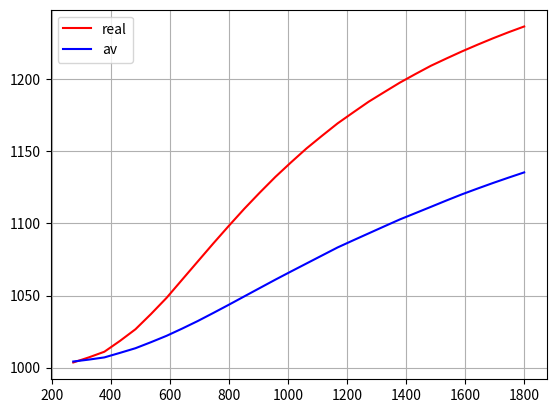

Python code for this plot:
from abc import ABCMeta, abstractproperty, abstractstaticmethod, abstractmethod
from scipy.interpolate import interp2d, interp1d
import numpy as np
from scipy.integrate import quad


class IdealGas(metaclass=ABCMeta):
    def __init__(self):
        self._R = None
        self._T = None
        self._T1 = None
        self._T2 = None
        self._l0 = None
        self._Q_n = None
        self._c_p = None
        self._c_p_av = None
        self._c_p_av_int = None
        self._k = None
        self._k_av = None
        self._k_av_int = None
        self._alpha = 1

    @property
    def l0(self):
        """Теоретически необходимая масса воздуха"""
        return self._l0

    @property
    def Q_n(self):
        """Низшая теплота сгорания топлива"""
        return self._Q_n

    @property
    def alpha(self):
        return self._alpha

    @alpha.setter
    def alpha(self, value):
        self._alpha = value

    def rho_func(self, T, p):
        return p / (self._R * T)

    def T_func(self, p, rho):
        return p / (self._R * rho)

    def p_func(self, T, rho):
        return self._R * rho * T

    def k_func(self, c_p):
        return c_p / (c_p - self._R)

    def c_p_func(self, k):
        return k * self._R / (k - 1)

    @property
    def R(self):
        return self._R

    @property
    def k(self):
        return self._k

    @property
    def k_av(self):
        return self._k_av

    @property
    def k_av_int(self):
        return self._k_av_int

    @property
    def c_p(self):
        return self._c_p

    @property
    def c_p_av(self):
        return self._c_p_av

    @property
    def c_p_av_int(self):
        return self._c_p_av_int

    @abstractmethod
    def mu(self, T):
        """Динамическая вязкость при заданной температуре."""
        pass

    @abstractmethod
    def lam(self, T):
        """Теплопроводность при заданной температуре."""
        pass

    @abstractmethod
    def _T_get(self):
        pass

    @abstractmethod
    def _T_set(self, value):
        pass

    T = abstractproperty(_T_get, _T_set)

    @abstractmethod
    def _T1_get(self):
        pass

    @abstractmethod
    def _T1_set(self, value):
        pass

    T1 = abstractproperty(_T1_get, _T1_set)

    @abstractmethod
    def _T2_get(self):
        pass

    @abstractmethod
    def _T2_set(self, value):
        pass

    T2 = abstractproperty(_T2_get, _T2_set)

    @abstractmethod
    def c_p_real_func(self, T, **kwargs):
        pass

    @abstractmethod
    def c_p_av_func(self, T, **kwargs):
        pass

    @abstractmethod
    def c_p_av_int_func(self, T1, T2, **kwargs):
        pass


class Air(IdealGas):
    def __init__(self):
        IdealGas.__init__(self)
        self._R = 287.4
        self._T = 288
        self._T1 = 288
        self._T2 = 400
        self._c_p_real_arr = np.array([1.0036, 1.0103, 1.0245, 1.0446, 1.0685, 1.0923, 1.1149, 1.1355, 1.1539,
                                       1.1702, 1.1844, 1.1970, 1.2083, 1.2179, 1.2267, 1.2347, 1.2418, 1.2485,
                                       1.2544, 1.2602, 1.2653, 1.2703, 1.2749]) * 1e3
        self._c_p_av_arr = np.array([1.0036, 1.0061, 1.0115, 1.0191, 1.0283, 1.0387, 1.0496, 1.0605, 1.0710, 1.0815,
                                     1.0907, 1.0999, 1.1082, 1.1166, 1.1242, 1.1313, 1.1380, 1.1443, 1.1501, 1.1560,
                                     1.1610, 1.1664, 1.1710]) * 1e3
        self._T_arr = np.linspace(0, 2200, 23) + 273
        self._c_p_real_interp = interp1d(self._T_arr, self._c_p_real_arr)
        self._c_p_av_interp = interp1d(self._T_arr, self._c_p_av_arr)
        self._c_p = self.c_p_real_func(self._T)
        self._c_p_av = self.c_p_av_func(self._T)
        self._c_p_av_int = self.c_p_av_int_func(self._T1, self._T2)
        self._k = self.k_func(self._c_p)
        self._k_av = self.k_func(self._c_p_av)
        self._k_av_int = self.k_func(self._c_p_av_int)

    def _T_get(self):
        return self._T

    def _T_set(self, value):
        self._T = value
        self._c_p = self.c_p_real_func(value)
        self._k = self._c_p / (self._c_p - self._R)
        self._c_p_av = self.c_p_av_func(value)
        self._k_av = self._c_p_av / (self._c_p_av - self._R)

    T = property(_T_get, _T_set)

    def _T1_get(self):
        return self._T1

    def _T1_set(self, value):
        self._T1 = value
        self._c_p_av_int = self.c_p_av_int_func(value, self._T2)
        self._k_av_int = self._c_p_av_int / (self._c_p_av_int - self._R)

    T1 = property(_T1_get, _T1_set)

    def mu(self, T):
        return 17.6e-6 * (T / 273) ** 0.68

    def lam(self, T):
        return 0.0244 * (T / 273) ** 0.82

    def _T2_get(self):
        return self._T2

    def _T2_set(self, value):
        self._T2 = value
        self._c_p_av_int = self.c_p_av_int_func(self._T1, value)
        self._k_av_int = self._c_p_av_int / (self._c_p_av_int - self._R)

    T2 = property(_T2_get, _T2_set)

    def c_p_real_func(self, T, **kwargs):
        """Истинная удельная теплоемкость воздуха"""
        return self._c_p_real_interp(T).__float__()

    def c_p_av_func(self, T, **kwargs):
        """Средняя удельная теплоемкость воздуха"""
        return self._c_p_av_interp(T).__float__()

    def c_p_av_int_func(self, T1, T2, **kwargs):
        """Средняя теплоемкость воздуха в интервале температур"""
        T0 = 273
        return (self.c_p_av_func(T2) * (T2 - T0) - self.c_p_av_func(T1) * (T1 - T0)) / (T2 - T1)


class KeroseneCombustionProducts(IdealGas):
    def __init__(self):
        IdealGas.__init__(self)
        self._R = 287.4
        self._alpha = 1
        self._T = 288
        self._T1 = 288
        self._T2 = 400
        self._Q_n = 43e6
        self._l0 = 14.61
        self._c_p = self.c_p_real_func(self._T, alpha=self._alpha)
        self._c_p_av = self.c_p_av_func(self._T, alpha=self._alpha)
        self._c_p_av_int = self.c_p_av_int_func(self._T1, self._T2, alpha=self._alpha)
        self._k = self.k_func(self._c_p)
        self._k_av = self.k_func(self._c_p_av)
        self._k_av_int = self.k_func(self._c_p_av_int)

    @property
    def alpha(self):
        return self._alpha

    @alpha.setter
    def alpha(self, value):
        self._alpha = value
        self._c_p = self.c_p_real_func(self._T, alpha=value)
        self._k = self._c_p / (self._c_p - self._R)
        self._c_p_av = self.c_p_av_func(self._T, alpha=value)
        self._k_av = self._c_p_av / (self._c_p_av - self._R)
        self._c_p_av_int = self.c_p_av_int_func(self._T1, self._T2, alpha=value)
        self._k_av_int = self._c_p_av_int / (self._c_p_av_int - self._R)

    def _T_get(self):
        return self._T

    def _T_set(self, value):
        self._T = value
        self._c_p = self.c_p_real_func(value, alpha=self._alpha)
        self._k = self._c_p / (self._c_p - self._R)
        self._c_p_av = self.c_p_av_func(value, alpha=self._alpha)
        self._k_av = self._c_p_av / (self._c_p_av - self._R)

    T = property(_T_get, _T_set)

    def mu(self, T):
        return 17.6e-6 * (T / 273) ** 0.68

    def lam(self, T):
        return 0.0244 * (T / 273) ** 0.82

    def _T1_get(self):
        return self._T1

    def _T1_set(self, value):
        self._T1 = value
        self._c_p_av_int = self.c_p_av_int_func(value, self._T2, alpha=self._alpha)
        self._k_av_int = self._c_p_av_int / (self._c_p_av_int - self._R)

    T1 = property(_T1_get, _T1_set)

    def _T2_get(self):
        return self._T2

    def _T2_set(self, value):
        self._T2 = value
        self._c_p_av_int = self.c_p_av_int_func(self._T1, value, alpha=self._alpha)
        self._k_av_int = self._c_p_av_int / (self._c_p_av_int - self._R)

    T2 = property(_T2_get, _T2_set)

    def c_p_real_func(self, T, **kwargs):
        """Истинная удельная теплоемкость продуктов сгорания керосина"""
        alpha = kwargs['alpha']
        term11 = 0.0174 / alpha + 0.2407
        term12 = (0.0093 / alpha + 0.0193) * (2.5 * 1e-3 * T - 0.875)
        term13 = (2e-3 - 1.056e-3 / (alpha - 0.2)) * (2.5e-5 * T ** 2 - 0.0275 * T + 6.5625)
        exp1 = 4.187e3 * (term11 + term12 + term13)
        term21 = 0.0267 / alpha + 0.26
        term22 = (0.0133 / alpha + 0.032) * (1.176e-3 * T - 0.88235)
        term23 = (0.374e-2 + 0.94e-2 / (alpha ** 2 + 10)) * (5.5556e-6 * T ** 2 - 1.3056e-2 * T + 6.67)
        exp2 = 4.187e3 * (term21 + term22 - term23)
        return exp1 * (T < 750) + exp2 * (T >= 750)

    def c_p_av_func(self, T, **kwargs):
        """Средняя удельная теплоемкость продуктов сгорания керосина"""
        alpha = kwargs['alpha']
        exp1 = ((2.25 + 1.2 * alpha) * (T - 70) / (alpha * 1e5) + 0.236) * 4.187e3
        exp2 = ((1.25 + 2.2 * alpha) * (T + 450) / (alpha * 1e5) + 0.218) * 4.187e3
        return exp1 * (T < 700) + exp2 * (T >= 700)

    def c_p_av_int_func(self, T1, T2, **kwargs):
        """Средняя удельная теплоемкость продуктов сгорания керосина в интервале температур"""
        alpha = kwargs['alpha']
        T0 = 273
        return (self.c_p_av_func(T2, alpha=alpha) * (T2 - T0) -
                self.c_p_av_func(T1, alpha=alpha) * (T1 - T0)) / (T2 - T1)


class NaturalGasCombustionProducts(IdealGas):
    def __init__(self):
        IdealGas.__init__(self)
        self._R = 300.67
        self._alpha = 1
        self._T = 288
        self._T1 = 288
        self._T2 = 400
        self._Q_n = 48.412e6
        self._l0 = 16.683

        self._c_p_real_1 = [1.0999, 1.0532, 1.0370, 1.0288, 1.0239, 1.0205, 1.0182, 1.0164, 1.0150, 1.0138]
        self._c_p_real_2 = [1.1201, 1.0665, 1.0480, 1.0386, 1.0329, 1.0291, 1.0263, 1.0243, 1.0227, 1.0214]
        self._c_p_real_3 = [1.1462, 1.0873, 1.0669, 1.0566, 1.0503, 1.0462, 1.0431, 1.0409, 1.0391, 1.0377]
        self._c_p_real_4 = [1.1760, 1.1126, 1.0907, 1.0795, 1.0728, 1.0683, 1.0651, 1.0626, 1.0607, 1.0592]
        self._c_p_real_5 = [1.2075, 1.1400, 1.1167, 1.1048, 1.0976, 1.0928, 1.0894, 1.0868, 1.0848, 1.0831]
        self._c_p_real_6 = [1.2394, 1.1678, 1.1431, 1.1305, 1.1229, 1.1178, 1.1141, 1.1114, 1.1092, 1.1075]
        self._c_p_real_7 = [1.2704, 1.1948, 1.1686, 1.1553, 1.1473, 1.1419, 1.1380, 1.1351, 1.1329, 1.1310]
        self._c_p_real_8 = [1.2998, 1.2201, 1.1924, 1.1784, 1.1699, 1.1643, 1.1602, 1.1571, 1.1547, 1.1528]
        self._c_p_real_9 = [1.3272, 1.2432, 1.2142, 1.1994, 1.1905, 1.1845, 1.1802, 1.1770, 1.1745, 1.1725]
        self._c_p_real_10 = [1.3521, 1.2641, 1.2336, 1.2181, 1.2087, 1.2025, 1.1980, 1.1946, 1.1920, 1.1899]
        self._c_p_real_11 = [1.3745, 1.2826, 1.2507, 1.2345, 1.2248, 1.2182, 1.2135, 1.2100, 1.2073, 1.2051]
        self._c_p_real_12 = [1.3945, 1.2989, 1.2658, 1.2490, 1.2388, 1.2320, 1.2271, 1.2235, 1.2206, 1.2183]
        self._c_p_real_13 = [1.4123, 1.3133, 1.2790, 1.2617, 1.2511, 1.2441, 1.2390, 1.2352, 1.2323, 1.2299]
        self._c_p_real_14 = [1.4281, 1.3261, 1.2908, 1.2729, 1.2621, 1.2548, 1.2496, 1.2457, 1.2426, 1.2402]
        self._c_p_real_15 = [1.4423, 1.3376, 1.3014, 1.2830, 1.2719, 1.2644, 1.2591, 1.2551, 1.2519, 1.2494]
        self._c_p_real_16 = [1.4550, 1.3481, 1.3110, 1.2922, 1.2808, 1.2732, 1.2677, 1.2636, 1.2604, 1.2579]
        self._c_p_real_17 = [1.4667, 1.3576, 1.3198, 1.3007, 1.2891, 1.2813, 1.2757, 1.2716, 1.2683, 1.2657]
        self._c_p_real_18 = [1.4774, 1.3664, 1.3280, 1.3085, 1.2967, 1.2888, 1.2831, 1.2789, 1.2756, 1.2729]
        self._c_p_real_19 = [1.4871, 1.3745, 1.3354, 1.3156, 1.3037, 1.2956, 1.2899, 1.2856, 1.2822, 1.2795]
        self._c_p_real_20 = [1.4957, 1.3816, 1.3420, 1.3220, 1.3099, 1.3017, 1.2959, 1.2915, 1.2881, 1.2854]
        self._c_p_real_21 = [1.5028, 1.3875, 1.3476, 1.3273, 1.3151, 1.3069, 1.3010, 1.2966, 1.2931, 1.2904]

        self._c_p_real_arr = np.array([self._c_p_real_1, self._c_p_real_2, self._c_p_real_3, self._c_p_real_4,
                                       self._c_p_real_5, self._c_p_real_6, self._c_p_real_7, self._c_p_real_8,
                                       self._c_p_real_9, self._c_p_real_10, self._c_p_real_11, self._c_p_real_12,
                                       self._c_p_real_13, self._c_p_real_14, self._c_p_real_15, self._c_p_real_16,
                                       self._c_p_real_17, self._c_p_real_18, self._c_p_real_19, self._c_p_real_20,
                                       self._c_p_real_21]) * 1000

        self._c_p_av_1 = [1.1000, 1.0533, 1.0371, 1.0289, 1.0239, 1.0206, 1.0182, 1.0164, 1.0151, 1.0139]
        self._c_p_av_2 = [1.1095, 1.0592, 1.0418, 1.0330, 1.0277, 1.0241, 1.0215, 1.0196, 1.0181, 1.0169]
        self._c_p_av_3 = [1.1212, 1.0679, 1.0495, 1.0401, 1.0345, 1.0307, 1.0279, 1.0259, 1.0243, 1.0230]
        self._c_p_av_4 = [1.1345, 1.0786, 1.0592, 1.0494, 1.0434, 1.0394, 1.0366, 1.0344, 1.0328, 1.0314]
        self._c_p_av_5 = [1.1489, 1.0905, 1.0703, 1.0600, 1.0538, 1.0497, 1.0467, 1.0445, 1.0427, 1.0413]
        self._c_p_av_6 = [1.1638, 1.1032, 1.0822, 1.0716, 1.0651, 1.0608, 1.0577, 1.0554, 1.0536, 1.0521]
        self._c_p_av_7 = [1.1790, 1.1162, 1.0945, 1.0834, 1.0768, 1.0723, 1.0691, 1.0667, 1.0648, 1.0633]
        self._c_p_av_8 = [1.1941, 1.1292, 1.1068, 1.0954, 1.0885, 1.0839, 1.0805, 1.0781, 1.0761, 1.0746]
        self._c_p_av_9 = [1.2090, 1.1420, 1.1188, 1.1071, 1.1000, 1.0952, 1.0918, 1.0892, 1.0872, 1.0856]
        self._c_p_av_10 = [1.2235, 1.1544, 1.1305, 1.1184, 1.1110, 1.1061, 1.1026, 1.0999, 1.0979, 1.0962]
        self._c_p_av_11 = [1.2375, 1.1663, 1.1417, 1.1292, 1.1216, 1.1165, 1.1129, 1.1102, 1.1080, 1.1063]
        self._c_p_av_12 = [1.2509, 1.1777, 1.1523, 1.1394, 1.1316, 1.1264, 1.1227, 1.1199, 1.1177, 1.1159]
        self._c_p_av_13 = [1.2637, 1.1884, 1.1623, 1.1491, 1.1411, 1.1357, 1.1319, 1.1290, 1.1268, 1.1250]
        self._c_p_av_14 = [1.2758, 1.1986, 1.1718, 1.1582, 1.1500, 1.1445, 1.1406, 1.1376, 1.1353, 1.1335]
        self._c_p_av_15 = [1.2873, 1.2081, 1.1807, 1.1668, 1.1584, 1.1528, 1.1488, 1.1457, 1.1434, 1.1415]
        self._c_p_av_16 = [1.2981, 1.2172, 1.1892, 1.1749, 1.1663, 1.1606, 1.1565, 1.1534, 1.1509, 1.1490]
        self._c_p_av_17 = [1.3082, 1.2257, 1.1971, 1.1826, 1.1738, 1.1679, 1.1637, 1.1605, 1.1581, 1.1561]
        self._c_p_av_18 = [1.3177, 1.2336, 1.2045, 1.1897, 1.1807, 1.1748, 1.1705, 1.1672, 1.1647, 1.1627]
        self._c_p_av_19 = [1.3266, 1.2410, 1.2113, 1.1963, 1.1872, 1.1811, 1.1767, 1.1734, 1.1708, 1.1688]
        self._c_p_av_20 = [1.3349, 1.2477, 1.2175, 1.2022, 1.1929, 1.1867, 1.1823, 1.1789, 1.1763, 1.1742]
        self._c_p_av_21 = [1.3426, 1.2537, 1.2229, 1.2073, 1.1979, 1.1915, 1.1870, 1.1836, 1.1809, 1.1788]
        self._c_p_av_arr = np.array([self._c_p_av_1, self._c_p_av_2, self._c_p_av_3, self._c_p_av_4,
                                     self._c_p_av_5, self._c_p_av_6, self._c_p_av_7, self._c_p_av_8,
                                     self._c_p_av_9, self._c_p_av_10, self._c_p_av_11, self._c_p_av_12,
                                     self._c_p_av_13, self._c_p_av_14, self._c_p_av_15, self._c_p_av_16,
                                     self._c_p_av_17, self._c_p_av_18, self._c_p_av_19, self._c_p_av_20,
                                     self._c_p_av_21]) * 1000
        self._temp_arr = np.array(np.linspace(0, 2000, 21)) + 273
        self._alpha_arr = [1, 2, 3, 4, 5, 6, 7, 8, 9, 10]
        self._c_p_real_interp = interp2d(self._alpha_arr, self._temp_arr, self._c_p_real_arr)
        self._c_p_av_interp = interp2d(self._alpha_arr, self._temp_arr, self._c_p_av_arr)

        self._c_p = self.c_p_real_func(self._T, alpha=self._alpha)
        self._c_p_av = self.c_p_av_func(self._T, alpha=self._alpha)
        self._c_p_av_int = self.c_p_av_int_func(self._T1, self._T2, alpha=self._alpha)
        self._k = self.k_func(self._c_p)
        self._k_av = self.k_func(self._c_p_av)
        self._k_av_int = self.k_func(self._c_p_av_int)

    @property
    def alpha(self):
        return self._alpha

    @alpha.setter
    def alpha(self, value):
        self._alpha = value
        self._c_p = self.c_p_real_func(self._T, alpha=value)
        self._k = self._c_p / (self._c_p - self._R)
        self._c_p_av = self.c_p_av_func(self._T, alpha=value)
        self._k_av = self._c_p_av / (self._c_p_av - self._R)
        self._c_p_av_int = self.c_p_av_int_func(self._T1, self._T2, alpha=value)
        self._k_av_int = self._c_p_av_int / (self._c_p_av_int - self._R)

    def mu(self, T):
        return 17.6e-6 * (T / 273) ** 0.68

    def lam(self, T):
        return 0.0244 * (T / 273) ** 0.82

    def _T_get(self):
        return self._T

    def _T_set(self, value):
        self._T = value
        self._c_p = self.c_p_real_func(value, alpha=self._alpha)
        self._k = self._c_p / (self._c_p - self._R)
        self._c_p_av = self.c_p_av_func(value, alpha=self._alpha)
        self._k_av = self._c_p_av / (self._c_p_av - self._R)

    T = property(_T_get, _T_set)

    def _T1_get(self):
        return self._T1

    def _T1_set(self, value):
        self._T1 = value
        self._c_p_av_int = self.c_p_av_int_func(value, self._T2, alpha=self._alpha)
        self._k_av_int = self._c_p_av_int / (self._c_p_av_int - self._R)

    T1 = property(_T1_get, _T1_set)

    def _T2_get(self):
        return self._T2

    def _T2_set(self, value):
        self._T2 = value
        self._c_p_av_int = self.c_p_av_int_func(self._T1, value, alpha=self._alpha)
        self._k_av_int = self._c_p_av_int / (self._c_p_av_int - self._R)

    T2 = property(_T2_get, _T2_set)

    def c_p_real_func(self, T, **kwargs):
        """Истинная удельная теплоемкость продуктов сгорания природного газа"""
        alpha = kwargs['alpha']
        return self._c_p_real_interp(alpha, T).__float__()

    def c_p_av_func(self, T, **kwargs):
        """Средняя удельная теплоемкость продуктов сгорания природного газа"""
        alpha = kwargs['alpha']
        return self._c_p_av_interp(alpha, T).__float__()

    def c_p_av_int_func(self, T1, T2, **kwargs):
        """Средняя удельная теплоемкость продуктов сгорания природного газа в интервале температур"""
        alpha = kwargs['alpha']
        T0 = 273
        return (self.c_p_av_func(T2, alpha=alpha) * (T2 - T0) -
                self.c_p_av_func(T1, alpha=alpha) * (T1 - T0)) / (T2 - T1)


if __name__ == '__main__':
    import matplotlib.pyplot as plt

    gas = Air()
    gas.T1 = 300
    temp = np.linspace(273, 1800, 30)
    gas.alpha = 7.5
    c_p_av = []
    c_p_real = []

    for T in temp:
        gas.T = T
        gas.T2 = T
        c_p_av.append(gas.c_p_av_int)
        c_p_real.append(gas.c_p)

    plt.plot(temp, c_p_real, color='red', label='real')
    plt.plot(temp, c_p_av, color='blue', label='av')
    plt.legend()
    plt.grid()
    plt.show()
